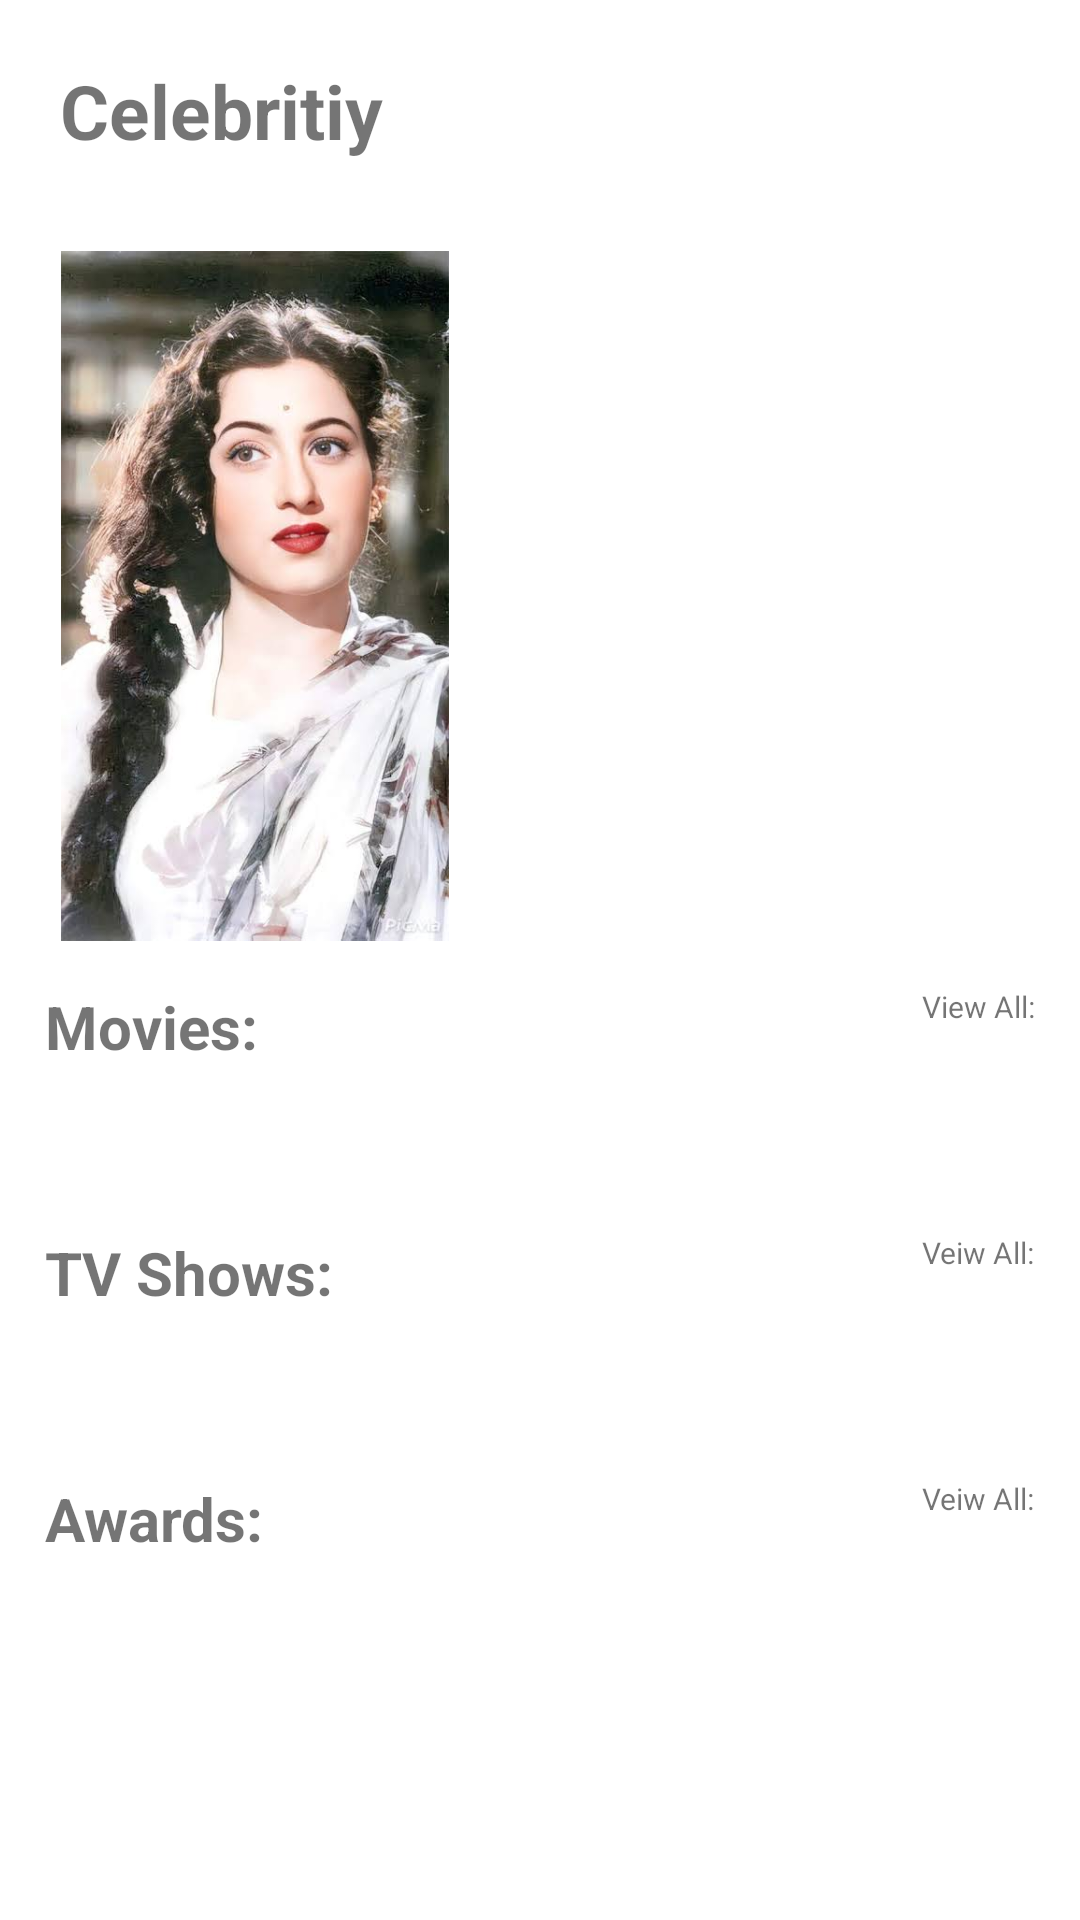

The Android layout XML behind this screen, and the referenced resources:
<!-- AndroidManifest.xml: application theme Theme.JustForFun -->
<!-- res/layout/activity_celebrity.xml -->
<?xml version="1.0" encoding="utf-8"?>
<androidx.constraintlayout.widget.ConstraintLayout xmlns:android="http://schemas.android.com/apk/res/android"
    android:layout_width="match_parent"
    android:layout_height="match_parent"
    xmlns:tools="http://schemas.android.com/tools"
    android:layout_margin="10dp"
    xmlns:app="http://schemas.android.com/apk/res-auto">

    <LinearLayout
        android:id="@+id/activity_celebrity_heading_bar"
        android:layout_width="match_parent"
        android:layout_height="wrap_content"
        app:layout_constraintTop_toTopOf="parent"
        app:layout_constraintStart_toStartOf="parent"
        app:layout_constraintEnd_toEndOf="parent">

        <TextView
            android:layout_width="match_parent"
            android:layout_height="wrap_content"
            android:text="Celebritiy"
            android:padding="10dp"
            android:layout_margin="10dp"
            android:textStyle="bold"
            android:textSize="25dp"/>

    </LinearLayout>

    <LinearLayout
        android:id="@+id/activity_celebrity_layout"
        android:layout_width="match_parent"
        android:layout_height="wrap_content"
        android:layout_margin="10dp"
        android:orientation="horizontal"
        app:layout_constraintStart_toStartOf="parent"
        app:layout_constraintTop_toBottomOf="@id/activity_celebrity_heading_bar"
        app:layout_constraintEnd_toEndOf="parent">

        <ImageView
            android:id="@+id/activity_celebrity_photo"
            android:layout_width="150dp"
            android:layout_height="230dp"
            android:background="@android:color/transparent"
            android:contentDescription="Celebrity Photo"
            android:src="@drawable/cast_one"/>

        <androidx.constraintlayout.widget.ConstraintLayout
            android:id="@+id/activity_celebrity_details"
            android:layout_width="match_parent"
            android:layout_height="wrap_content">

            <TextView
                android:id="@+id/activity_celebrity_name"
                android:layout_width="wrap_content"
                android:layout_height="wrap_content"
                android:gravity="start"
                android:text="Madhubala"
                android:textSize="40sp"
                android:textStyle="bold"
                app:layout_constraintStart_toStartOf="parent"
                app:layout_constraintTop_toBottomOf="@id/activity_celebrity_details" />

            <TextView
                android:id="@+id/activity_celebrity_age"
                android:layout_width="wrap_content"
                android:layout_height="wrap_content"
                android:layout_marginStart="10dp"
                android:text="32 Years"
                android:textSize="30sp"
                android:textStyle="bold"
                app:layout_constraintStart_toStartOf="parent"
                app:layout_constraintTop_toBottomOf="@id/activity_celebrity_name" />

            <TextView
                android:id="@+id/activity_celebrity_filmography_count"
                android:layout_width="wrap_content"
                android:layout_height="wrap_content"
                android:layout_marginStart="10dp"
                android:text="Number of Movies"
                android:textSize="30sp"
                android:textStyle="bold"
                app:layout_constraintStart_toStartOf="parent"
                app:layout_constraintTop_toBottomOf="@id/activity_celebrity_age" />

            <TextView
                android:id="@+id/activity_celebrity_awards_counts"
                android:layout_width="wrap_content"
                android:layout_height="wrap_content"
                android:layout_marginStart="10dp"
                android:text="Num Awards"
                android:textSize="30sp"
                android:textStyle="bold"
                app:layout_constraintStart_toStartOf="parent"
                app:layout_constraintTop_toBottomOf="@id/activity_celebrity_filmography_count" />

        </androidx.constraintlayout.widget.ConstraintLayout>

    </LinearLayout>

    <androidx.constraintlayout.widget.ConstraintLayout
        android:layout_width="match_parent"
        android:layout_height="wrap_content"
        android:orientation="vertical"
        android:layout_margin="10dp"
        app:layout_constraintStart_toStartOf="parent"
        app:layout_constraintEnd_toEndOf="parent"
        app:layout_constraintTop_toBottomOf="@+id/activity_celebrity_layout" >

        <TextView
            android:id="@+id/activity_celebrity_movies"
            android:layout_width="wrap_content"
            android:layout_height="wrap_content"
            android:padding="5dp"
            android:text="Movies:"
            android:textSize="20sp"
            android:textStyle="bold"
            app:layout_constraintStart_toStartOf="parent"
            app:layout_constraintTop_toTopOf="parent" />

        <TextView
            android:id="@+id/activity_celebrity_movies_view_all"
            android:layout_width="wrap_content"
            android:layout_height="wrap_content"
            android:padding="5dp"
            android:text="View All:"
            android:textSize="10sp"
            app:layout_constraintEnd_toEndOf="parent"
            app:layout_constraintTop_toTopOf="parent" />

        <androidx.recyclerview.widget.RecyclerView
            android:id="@+id/activity_celebrity_movies_list_view"
            android:layout_width="match_parent"
            android:layout_height="wrap_content"
            android:orientation="horizontal"
            android:layout_marginTop="10dp"
            android:padding="10dp"
            app:layout_constraintTop_toBottomOf="@id/activity_celebrity_movies" />

        <TextView
            android:id="@+id/activity_celebrity_tv_shows"
            android:layout_width="wrap_content"
            android:layout_height="wrap_content"
            android:padding="5dp"
            android:layout_marginTop="15dp"
            android:text="TV Shows:"
            android:textSize="20sp"
            android:textStyle="bold"
            app:layout_constraintStart_toStartOf="parent"
            app:layout_constraintTop_toBottomOf="@id/activity_celebrity_movies_list_view" />

        <TextView
            android:id="@+id/activity_celebrity_tv_shows_view_all"
            android:layout_width="wrap_content"
            android:layout_height="wrap_content"
            android:padding="5dp"
            android:layout_marginTop="15dp"
            android:text="Veiw All:"
            android:textSize="10sp"
            app:layout_constraintEnd_toEndOf="parent"
            app:layout_constraintTop_toBottomOf="@id/activity_celebrity_movies_list_view" />

        <androidx.recyclerview.widget.RecyclerView
            android:id="@+id/activity_celebrity_tv_shows_list_view"
            android:layout_width="match_parent"
            android:layout_height="wrap_content"
            android:orientation="horizontal"
            android:layout_marginTop="10dp"
            android:padding="10dp"
            app:layout_constraintTop_toBottomOf="@id/activity_celebrity_tv_shows" />

        <TextView
            android:id="@+id/activity_celebrity_awards_txt"
            android:layout_width="wrap_content"
            android:layout_height="wrap_content"
            android:padding="5dp"
            android:layout_marginTop="15dp"
            android:text="Awards:"
            android:textSize="20sp"
            android:textStyle="bold"
            app:layout_constraintStart_toStartOf="parent"
            app:layout_constraintTop_toBottomOf="@id/activity_celebrity_tv_shows_list_view" />

        <TextView
            android:id="@+id/activity_celebrity_awards_view_all"
            android:layout_width="wrap_content"
            android:layout_height="wrap_content"
            android:padding="5dp"
            android:layout_marginTop="15dp"
            android:text="Veiw All:"
            android:textSize="10sp"
            app:layout_constraintEnd_toEndOf="parent"
            app:layout_constraintTop_toBottomOf="@id/activity_celebrity_tv_shows_list_view" />

        <androidx.recyclerview.widget.RecyclerView
            android:id="@+id/activity_celebrity_awards_list_view"
            android:layout_width="match_parent"
            android:layout_height="wrap_content"
            android:orientation="horizontal"
            android:layout_marginTop="10dp"
            android:padding="10dp"
            app:layout_constraintTop_toBottomOf="@id/activity_celebrity_awards_txt" />

    </androidx.constraintlayout.widget.ConstraintLayout>

</androidx.constraintlayout.widget.ConstraintLayout>
<!-- resources referenced by this layout -->
<resources>
  <!-- drawable cast_one: jpeg bitmap (drawable, 37832 bytes) -->
  <style name="Theme.JustForFun" parent="Theme.MaterialComponents.DayNight.NoActionBar">
          
          <item name="colorPrimary">@color/purple_500</item>
          <item name="colorPrimaryVariant">@color/purple_700</item>
          <item name="colorOnPrimary">@color/white</item>
          
          <item name="colorSecondary">@color/teal_200</item>
          <item name="colorSecondaryVariant">@color/teal_700</item>
          <item name="colorOnSecondary">@color/black</item>
          
          <item name="android:statusBarColor">@color/status_bar_color</item>
          
          <item name="colorSurface">@color/white</item> 
          <item name="colorOnSurface">@color/black</item> 
      </style>
  <color name="purple_500">#FF6200EE</color>
  <color name="purple_700">#FF3700B3</color>
  <color name="white">#FFFFFFFF</color>
  <color name="teal_200">#FF03DAC5</color>
  <color name="teal_700">#FF018786</color>
  <color name="black">#FF000000</color>
  <color name="status_bar_color">#1e1e1e</color>
</resources>
